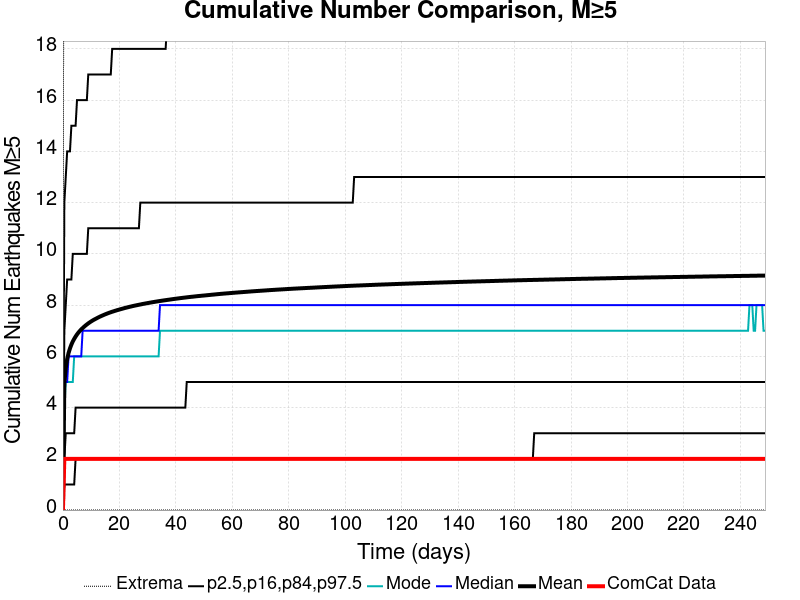

Values plotted in this chart, from the file beside it:
Time (days), ComCat Data, Simulation Mean, Simulation Median, Simulation Mode, Simulation Minimum, Simulation Maximum, 2.5 %-ile, 16 %-ile, 84 %-ile, 97.5 %-ile
0.0, 0.0, 0.0, 0.0, 0.0, 0.0, 0.0, 0.0, 0.0, 0.0, 0.0
0.4984, 2.0, 4.93, 5.0, 4.0, 0.0, 39.0, 1.0, 2.0, 7.0, 12.0
0.9969, 2.0, 5.542, 5.0, 5.0, 0.0, 47.0, 1.0, 3.0, 8.0, 13.0
1.495, 2.0, 5.891, 5.0, 5.0, 0.0, 49.0, 1.0, 3.0, 9.0, 14.0
1.994, 2.0, 6.13, 6.0, 5.0, 0.0, 50.0, 1.0, 3.0, 9.0, 14.0
2.492, 2.0, 6.31, 6.0, 5.0, 0.0, 53.0, 1.0, 3.0, 9.0, 14.0
2.991, 2.0, 6.456, 6.0, 5.0, 0.0, 53.0, 1.0, 3.0, 9.0, 15.0
3.489, 2.0, 6.58, 6.0, 5.0, 0.0, 54.0, 1.0, 3.0, 10.0, 15.0
3.987, 2.0, 6.681, 6.0, 6.0, 0.0, 55.0, 1.0, 3.0, 10.0, 15.0
4.486, 2.0, 6.772, 6.0, 6.0, 0.0, 57.0, 2.0, 4.0, 10.0, 15.0
4.984, 2.0, 6.855, 6.0, 6.0, 0.0, 58.0, 2.0, 4.0, 10.0, 16.0
5.483, 2.0, 6.927, 6.0, 6.0, 0.0, 59.0, 2.0, 4.0, 10.0, 16.0
5.981, 2.0, 6.992, 6.0, 6.0, 0.0, 59.0, 2.0, 4.0, 10.0, 16.0
6.48, 2.0, 7.05, 6.0, 6.0, 0.0, 59.0, 2.0, 4.0, 10.0, 16.0
6.978, 2.0, 7.103, 7.0, 6.0, 0.0, 59.0, 2.0, 4.0, 10.0, 16.0
7.476, 2.0, 7.153, 7.0, 6.0, 0.0, 59.0, 2.0, 4.0, 10.0, 16.0
7.975, 2.0, 7.2, 7.0, 6.0, 0.0, 61.0, 2.0, 4.0, 10.0, 16.0
8.473, 2.0, 7.244, 7.0, 6.0, 0.0, 62.0, 2.0, 4.0, 10.0, 16.0
8.972, 2.0, 7.286, 7.0, 6.0, 0.0, 62.0, 2.0, 4.0, 11.0, 17.0
9.47, 2.0, 7.325, 7.0, 6.0, 0.0, 62.0, 2.0, 4.0, 11.0, 17.0
9.969, 2.0, 7.361, 7.0, 6.0, 0.0, 63.0, 2.0, 4.0, 11.0, 17.0
10.47, 2.0, 7.396, 7.0, 6.0, 0.0, 63.0, 2.0, 4.0, 11.0, 17.0
10.97, 2.0, 7.428, 7.0, 6.0, 0.0, 63.0, 2.0, 4.0, 11.0, 17.0
11.46, 2.0, 7.456, 7.0, 6.0, 0.0, 63.0, 2.0, 4.0, 11.0, 17.0
11.96, 2.0, 7.485, 7.0, 6.0, 0.0, 63.0, 2.0, 4.0, 11.0, 17.0
12.46, 2.0, 7.515, 7.0, 6.0, 0.0, 63.0, 2.0, 4.0, 11.0, 17.0
12.96, 2.0, 7.542, 7.0, 6.0, 0.0, 63.0, 2.0, 4.0, 11.0, 17.0
13.46, 2.0, 7.567, 7.0, 6.0, 0.0, 63.0, 2.0, 4.0, 11.0, 17.0
13.96, 2.0, 7.591, 7.0, 6.0, 0.0, 63.0, 2.0, 4.0, 11.0, 17.0
14.45, 2.0, 7.615, 7.0, 6.0, 0.0, 63.0, 2.0, 4.0, 11.0, 17.0
14.95, 2.0, 7.639, 7.0, 6.0, 0.0, 63.0, 2.0, 4.0, 11.0, 17.0
15.45, 2.0, 7.661, 7.0, 6.0, 0.0, 63.0, 2.0, 4.0, 11.0, 17.0
15.95, 2.0, 7.682, 7.0, 6.0, 0.0, 63.0, 2.0, 4.0, 11.0, 17.0
16.45, 2.0, 7.702, 7.0, 6.0, 0.0, 63.0, 2.0, 4.0, 11.0, 17.0
16.95, 2.0, 7.722, 7.0, 6.0, 0.0, 63.0, 2.0, 4.0, 11.0, 17.0
17.45, 2.0, 7.74, 7.0, 6.0, 0.0, 63.0, 2.0, 4.0, 11.0, 18.0
17.94, 2.0, 7.758, 7.0, 6.0, 0.0, 63.0, 2.0, 4.0, 11.0, 18.0
18.44, 2.0, 7.775, 7.0, 6.0, 0.0, 63.0, 2.0, 4.0, 11.0, 18.0
18.94, 2.0, 7.793, 7.0, 6.0, 0.0, 63.0, 2.0, 4.0, 11.0, 18.0
19.44, 2.0, 7.809, 7.0, 6.0, 0.0, 63.0, 2.0, 4.0, 11.0, 18.0
19.94, 2.0, 7.825, 7.0, 6.0, 0.0, 63.0, 2.0, 4.0, 11.0, 18.0
20.44, 2.0, 7.84, 7.0, 6.0, 0.0, 63.0, 2.0, 4.0, 11.0, 18.0
20.93, 2.0, 7.855, 7.0, 6.0, 0.0, 64.0, 2.0, 4.0, 11.0, 18.0
21.43, 2.0, 7.871, 7.0, 6.0, 0.0, 64.0, 2.0, 4.0, 11.0, 18.0
21.93, 2.0, 7.886, 7.0, 6.0, 0.0, 64.0, 2.0, 4.0, 11.0, 18.0
22.43, 2.0, 7.9, 7.0, 6.0, 0.0, 64.0, 2.0, 4.0, 11.0, 18.0
22.93, 2.0, 7.914, 7.0, 6.0, 0.0, 64.0, 2.0, 4.0, 11.0, 18.0
23.43, 2.0, 7.928, 7.0, 6.0, 0.0, 64.0, 2.0, 4.0, 11.0, 18.0
23.92, 2.0, 7.941, 7.0, 6.0, 0.0, 64.0, 2.0, 4.0, 11.0, 18.0
24.42, 2.0, 7.954, 7.0, 6.0, 0.0, 64.0, 2.0, 4.0, 11.0, 18.0
24.92, 2.0, 7.966, 7.0, 6.0, 0.0, 64.0, 2.0, 4.0, 11.0, 18.0
25.42, 2.0, 7.978, 7.0, 6.0, 0.0, 64.0, 2.0, 4.0, 11.0, 18.0
25.92, 2.0, 7.99, 7.0, 6.0, 0.0, 64.0, 2.0, 4.0, 11.0, 18.0
26.42, 2.0, 8.001, 7.0, 6.0, 0.0, 64.0, 2.0, 4.0, 11.0, 18.0
26.92, 2.0, 8.013, 7.0, 6.0, 0.0, 64.0, 2.0, 4.0, 11.0, 18.0
27.41, 2.0, 8.024, 7.0, 6.0, 0.0, 64.0, 2.0, 4.0, 12.0, 18.0
27.91, 2.0, 8.035, 7.0, 6.0, 0.0, 64.0, 2.0, 4.0, 12.0, 18.0
28.41, 2.0, 8.047, 7.0, 6.0, 0.0, 65.0, 2.0, 4.0, 12.0, 18.0
28.91, 2.0, 8.056, 7.0, 6.0, 0.0, 65.0, 2.0, 4.0, 12.0, 18.0
29.41, 2.0, 8.066, 7.0, 6.0, 0.0, 66.0, 2.0, 4.0, 12.0, 18.0
... 440 more rows
